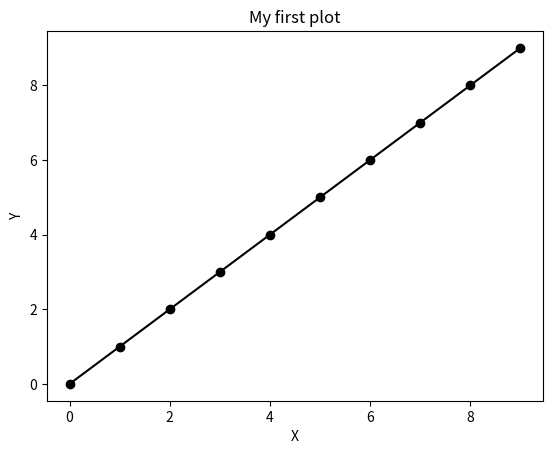
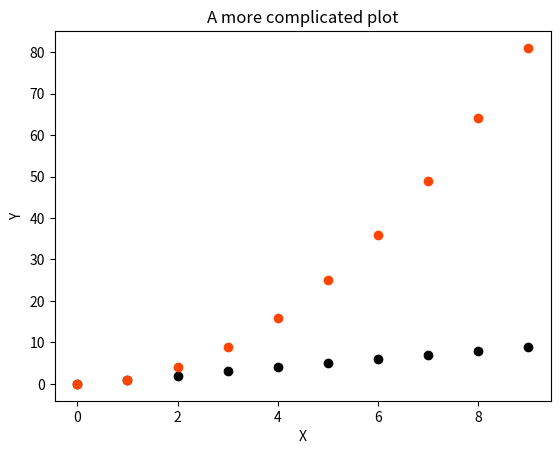
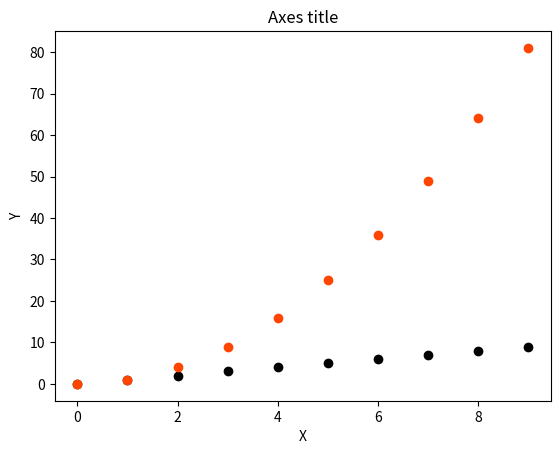

The script that saved these images, in order:
2+2

10 / 5

8 - 5

4*3







3**2





(5-2)**2/3

print("Hello! Welcome to lab.")



x = 1

x + 5









greeting = "Hello, world!"
print(greeting)



x = 2
y = 3
print(x + y)

a = 5
b = 1
print(a - b)

num_apples = 3
num_bananas = 4
num_grapes = 12

num_fruits = num_apples + num_bananas + num_grapes
print(num_fruits)



# This is a comment

# add two numbers together
x = 5
y = 8
z = x + y

print(z)

# average velocity is the total displacement divided by the total time
x = 100 # displacement in meters
T = 10  # total time in seconds

v = x/T # average velocity in m/s

print(v)

# Import libraries with useful code!

# Working with numbers
import numpy as np # this syntax lets us use np instead of numpy

# Working with datasets
import pandas as pd

np.sqrt(4)

np.sqrt(225)

[1,2,3]

["dog", "cat", "bird"]

my_pets = ["dog", "cat", "bird"]

type(my_pets)

len(my_pets)







my_pets[0]

my_pets[1]







arr_nums = np.array([1,2,3])







num_days = {"january":31, "february":28, "march":31, "april":30, 
            "may":31, "june":30, "july":31, "august":31, 
            "september":30, "october":31, "november":30, "december":31}



num_days["january"]



dates = {"january":np.arange(1,32), "february":np.arange(1,29), "march":np.arange(1,32), 
         "april":np.arange(1,31), "may":np.arange(1,32), "june":np.arange(1,31), 
         "july":np.arange(1,32), "august":np.arange(1,32), "september":np.arange(1,31), 
         "october":np.arange(1,32), "november":np.arange(1,31), "december":np.arange(1,32)}



True

False

2 < 10

80 > 100

4 <= 5

6 >= 8

2 == 7

2 != 7

a = 10 # assign a value of 10 to the variable a

if a == 10: # check whether the value of the variable a is 10
  print("a is 10")

a = 7 # assign a value of 7 to the variable a

if a == 10: # check whether the value of the variable a is 10
  print("a is 10")

x = 2
y = 3
if x < y:
  print("x is less than y")

if x+y > 10:
  print("the sum of x + y is greater than 10")

if True:
  print("Hello!")

x = 4
y = 3
if x < y:
  print("x is less than y")
else:
  print("x is not less than y")

num_apples = 3
num_bananas = 4
num_grapes = 12

if num_apples + num_bananas > num_grapes:
  print("We need more grapes")
else:
  print("We have enough grapes")

my_list = ["dog", "cat", "bird"]

for value in my_list:
  print(value)

my_arange = np.array([2, 4, 6, 8])
for value in my_arange:
  doubled = value*2
  print(value, doubled)

my_numbers = np.array([7, -10, 11, 31, 0, -5, 20])

for number in my_numbers:
  print(number > 10)

my_nums = np.arange(0,10)
my_nums

my_nums[my_nums > 5]

my_nums > 5



my_nums[(my_nums > 2) & (my_nums < 8)]



x = np.array([2, 4, 1, 0, 13])
y = np.array([-3, 90, -7, -1, 12])

x[y > 0]





import matplotlib.pyplot as plt

x = np.arange(10)

plt.plot(x, x, marker = 'o', color = 'black') # plot the data, choose 'o' as the marker symbol and 'black' as the color of the points
plt.xlabel('X') # label the x-axis
plt.ylabel('Y') # label the y-axis
plt.title('My first plot') # give the figure a title

# your code here

plt.plot(x, x, 'o', color='black') # plot x
plt.plot(x, x**2, 'o', color='orangered') # plot x**2
plt.xlabel('X') # label the x-axis
plt.ylabel('Y') # label the y-axis
plt.title('A more complicated plot') # give the figure a title

fig, ax = plt.subplots(1, 1) # 1 row of axes, 1 column of axes (i.e. in this case, 1 set of axes in total)
ax.plot(x, x, 'o', color='black') # we plot on the axes object
ax.plot(x, x**2, 'o', color='orangered')
ax.set_xlabel('X') # notice the slightly different syntax! set_xlabel instead of just xlabel
ax.set_ylabel('Y')
ax.set_title('Axes title'); # give the axes a title
#fig.suptitle('Figure title'); # and/or give the whole figure a title

# your code here
